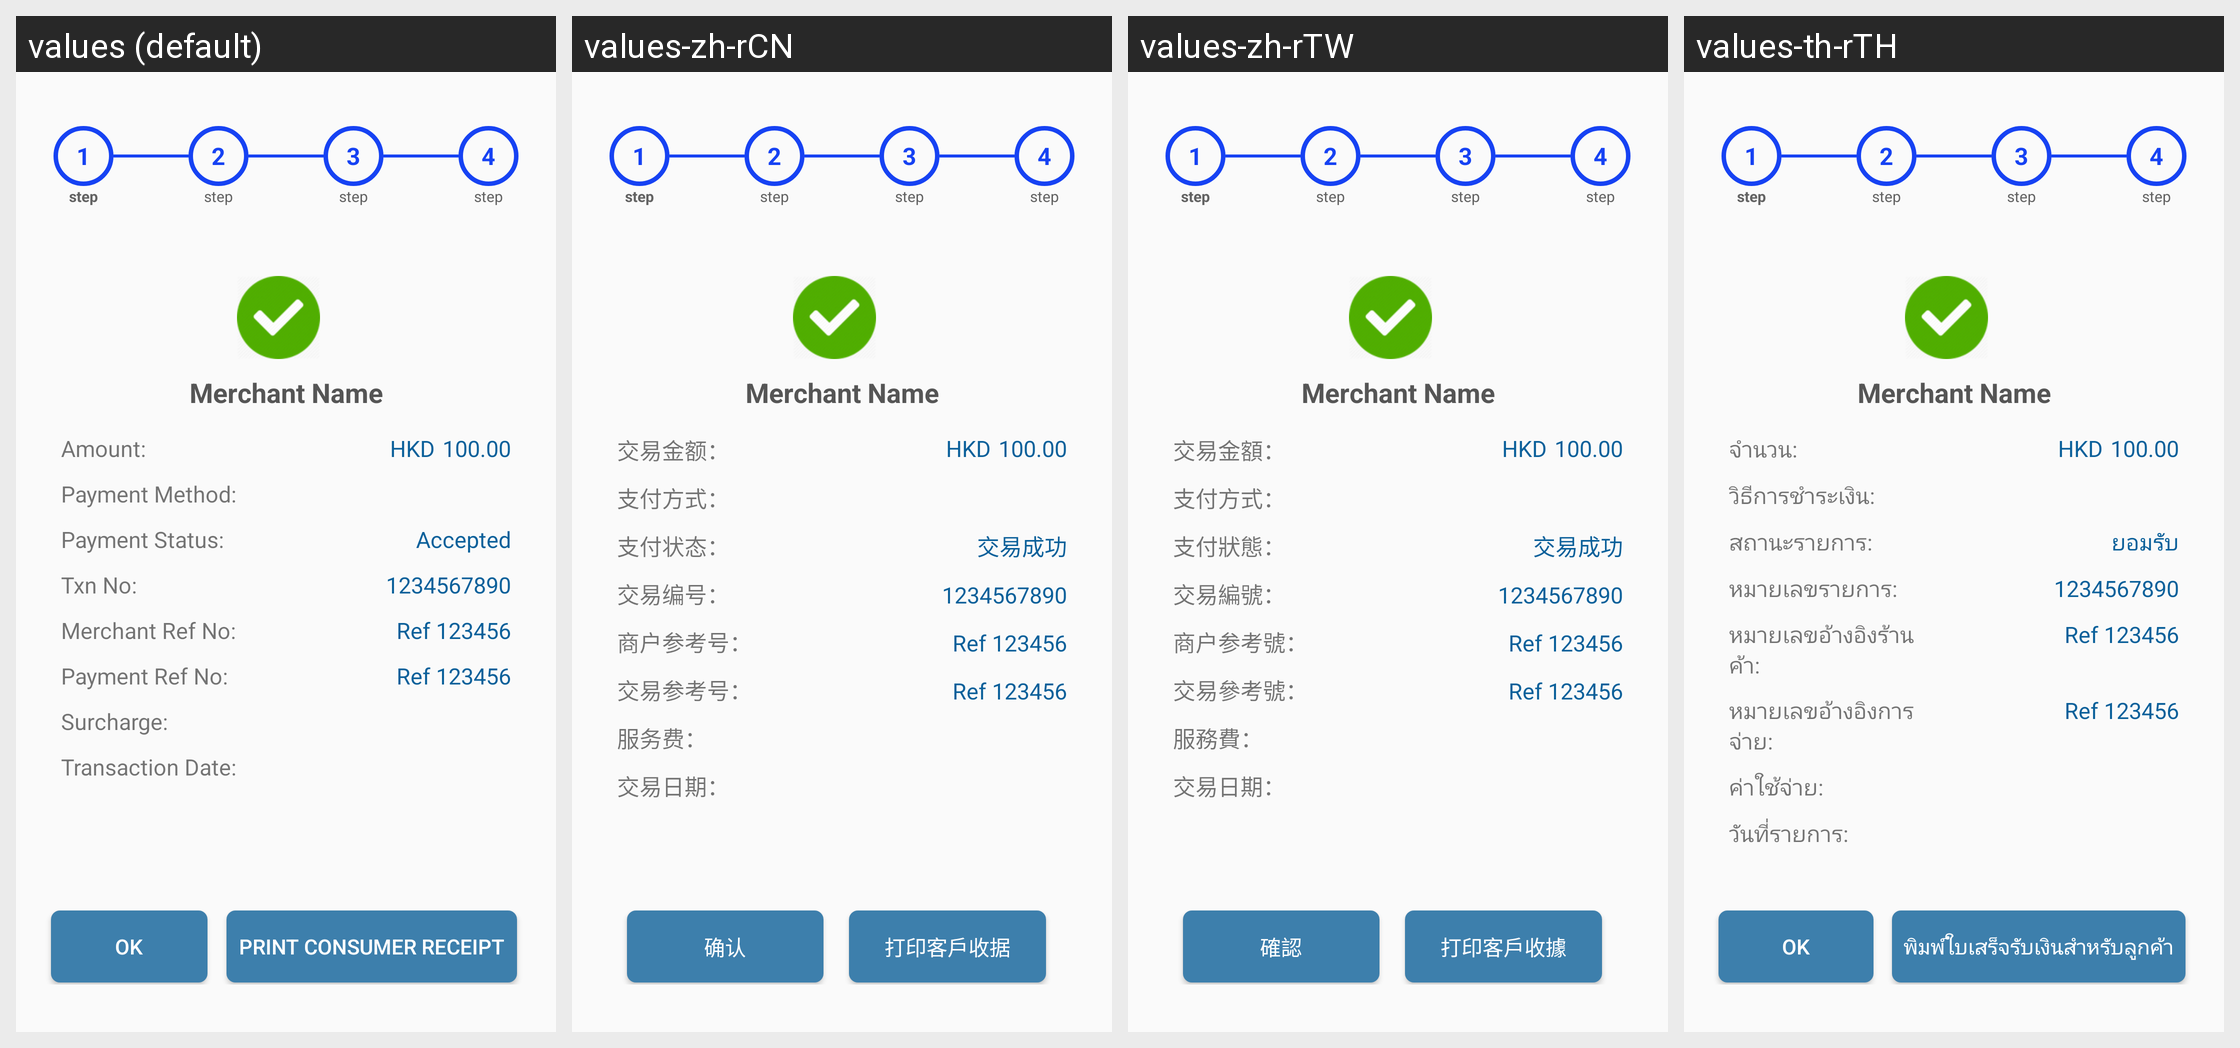

For this localized Android screen grid, give each drawn string resource with its value in every locale shown.
Android screen res/layout/activity_present_qr_result.xml rendered under 4 locales, left to right: values (default), values-zh-rCN, values-zh-rTW, values-th-rTH. Device: Nexus 5 (rendered at 1080×1920; each locale shown at half size, 540×960, under a caption strip naming it); theme AppTheme.
Strings drawn on this screen, with the default value and each locale's value (text and hints the layout hard-codes, and strings that could not be matched under every locale, appear in the picture but are not listed):

r_amount
  values: Amount: 
  values-zh-rCN: 交易金额：
  values-zh-rTW: 交易金額：
  values-th-rTH: จำนวน:

r_pay_method
  values: Payment Method: 
  values-zh-rCN: 支付方式：
  values-zh-rTW: 支付方式：
  values-th-rTH: วิธีการชำระเงิน:

pay_status
  values: Payment Status:
  values-zh-rCN: 支付状态：
  values-zh-rTW: 支付狀態：
  values-th-rTH: สถานะรายการ:

accepted
  values: Accepted
  values-zh-rCN: 交易成功
  values-zh-rTW: 交易成功
  values-th-rTH: ยอมรับ

txn_number_label
  values: Txn No:
  values-zh-rCN: 交易编号：
  values-zh-rTW: 交易編號：
  values-th-rTH: หมายเลขรายการ:

r_mer_ref_no
  values: Merchant Ref No: 
  values-zh-rCN: 商户参考号：
  values-zh-rTW: 商户参考號：
  values-th-rTH: หมายเลขอ้างอิงร้านค้า:

payment_ref_no
  values: Payment Ref No:
  values-zh-rCN: 交易参考号： 
  values-zh-rTW: 交易參考號：
  values-th-rTH: หมายเลขอ้างอิงการจ่าย:

r_surcharge
  values: Surcharge: 
  values-zh-rCN: 服务费：
  values-zh-rTW: 服務費：
  values-th-rTH: ค่าใช้จ่าย:

r_transaction_date
  values: Transaction Date: 
  values-zh-rCN: 交易日期：
  values-zh-rTW: 交易日期：
  values-th-rTH: วันที่รายการ:

ok
  values: OK
  values-zh-rCN: 确认
  values-zh-rTW: 確認
  values-th-rTH: OK

print_consumer
  values: PRINT CONSUMER RECEIPT
  values-zh-rCN: 打印客戶收据
  values-zh-rTW: 打印客戶收據
  values-th-rTH: พิมพ์ใบเสร็จรับเงินสำหรับลูกค้า
